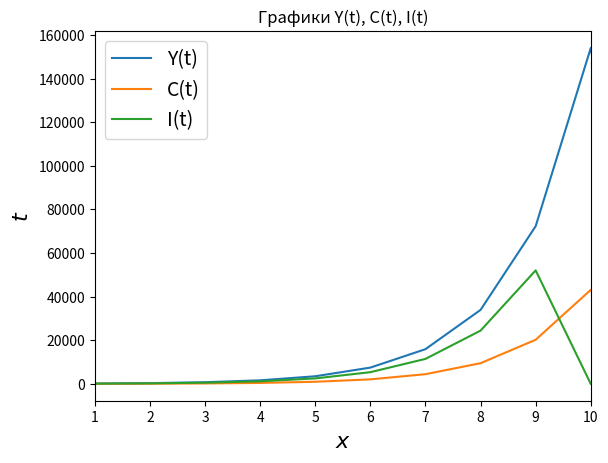

Here is the Python script that generated this plot:
import matplotlib.pyplot as plt

def calculateAndShowGraph(s:float,sigma:float,y0:float,T:int):
        tt = T
        Y = [0 for i in range(tt)]
        C = [0 for i in range(tt)]
        I = [0 for i in range(tt)]
        S = [0 for i in range(tt)]
        DK = [0 for i in range(tt)]
        b1 = [0 for i in range(tt)]
        b2 = [0 for i in range(tt)]
        b3 = [0 for i in range(tt)]
        Y.insert(0, y0)
        C.insert(0, (1-s)*y0)
        for i in range(T):           
            S.insert(i, s*Y[i])
            I.insert(i, S[i])
            DK.insert(i+1, I[i])
            Y.insert(i+1, Y[i] + sigma*DK[i+1])
            C.insert(i+1, (1-s)*Y[i+1])
            b1.insert(i, sigma * DK[i+1]/Y[i])
            b2.insert(i, ((1-s)*Y[i+1]-C[i])/C[i])
            b3.insert(i, (s*Y[i+1]-s*Y[i])/I[i])

        plt.axis([1,T, None, None])
        plt.plot(Y, label='Y(t)')
        plt.plot(C, label='C(t)')
        plt.plot(I, label='I(t)')

        plt.xlabel(r'$x$', fontsize=16)
        plt.ylabel(r'$t$', fontsize=16)

        plt.title('Графики Y(t), C(t), I(t)')
        plt.legend(fontsize=14)
        plt.show()

        plt.show()       
calculateAndShowGraph(s=0.72, sigma=1.57, y0=80, T=10)